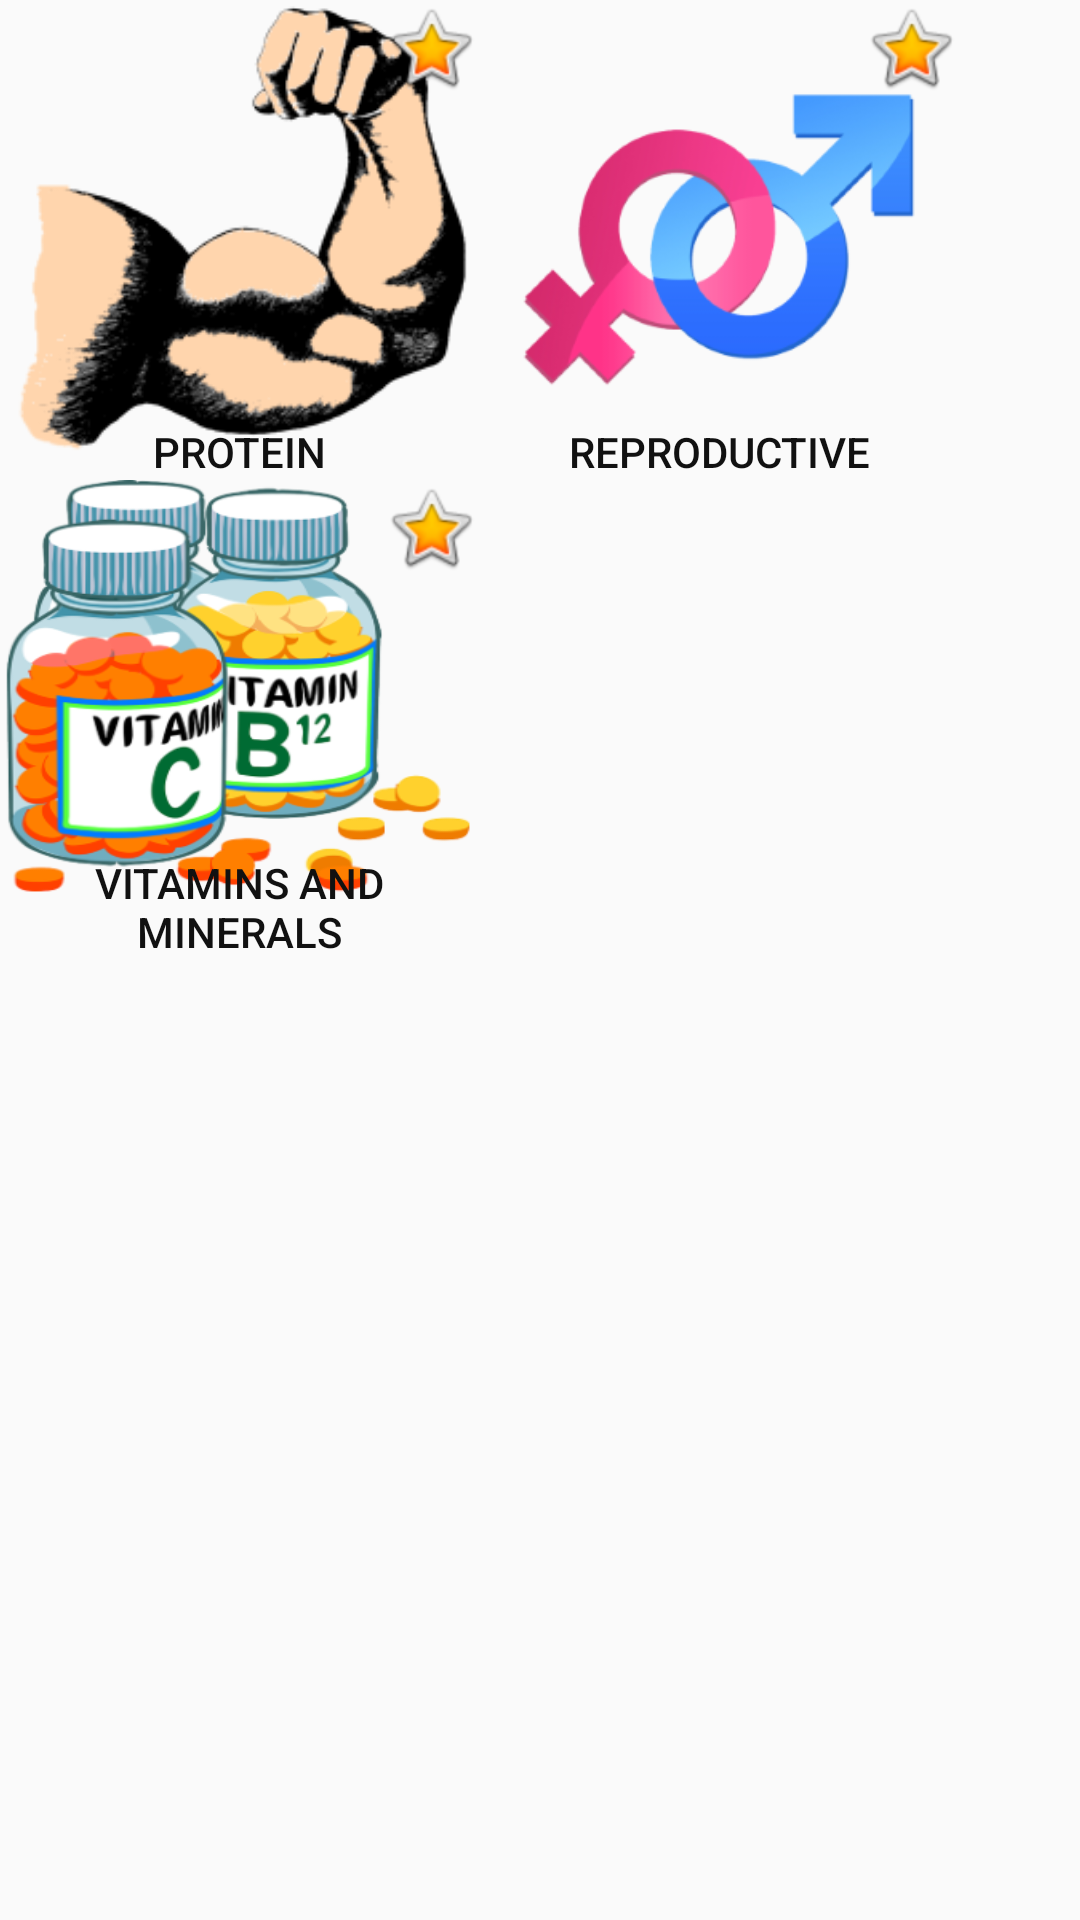

Here is an Android app screen rendered from its layout file. Give the layout XML and the strings, colors and styles it references.
<!-- AndroidManifest.xml: application theme AppTheme -->
<!-- res/layout/activity_favourites_tab.xml -->
<?xml version="1.0" encoding="utf-8"?>
<RelativeLayout xmlns:android="http://schemas.android.com/apk/res/android"
    xmlns:tools="http://schemas.android.com/tools"
    android:layout_width="match_parent"
    android:layout_height="match_parent"
    android:paddingBottom="@dimen/activity_vertical_margin"
    android:paddingLeft="@dimen/activity_horizontal_margin"
    android:paddingRight="@dimen/activity_horizontal_margin"
    android:paddingTop="@dimen/activity_vertical_margin"
    tools:context="com.example.belzi.hciprototype.Health">

    <ScrollView
        android:layout_width="match_parent"
        android:layout_height="match_parent"
        android:layout_alignParentLeft="true"
        android:layout_alignParentStart="true"
        android:layout_alignParentTop="true">

        <LinearLayout
            android:layout_width="fill_parent"
            android:layout_height="wrap_content"
            android:orientation="vertical">

            <LinearLayout
                android:layout_width="fill_parent"
                android:layout_height="wrap_content"
                android:orientation="horizontal">

                <RelativeLayout
                    android:layout_width="wrap_content"
                    android:layout_height="wrap_content">

                    <Button
                        android:id="@+id/proteinBtn"
                        style="?android:attr/buttonBarButtonStyle"
                        android:layout_width="160dp"
                        android:layout_height="160dp"
                        android:layout_gravity="center_vertical|center_horizontal"
                        android:background="@drawable/protein"
                        android:gravity="bottom|center"
                        android:onClick="viewDetail"
                        android:text="Protein" />

                    <ImageButton
                        android:id="@+id/proteinFav"
                        android:layout_width="wrap_content"
                        android:layout_height="fill_parent"
                        android:layout_alignRight="@id/proteinBtn"
                        android:layout_alignTop="@id/proteinBtn"
                        android:background="#00ffffff"
                        android:src="@android:drawable/btn_star_big_on" />
                </RelativeLayout>

                <RelativeLayout
                    android:layout_width="wrap_content"
                    android:layout_height="wrap_content">

                    <Button
                        android:id="@+id/reproBtn"
                        style="?android:attr/buttonBarButtonStyle"
                        android:layout_width="160dp"
                        android:layout_height="160dp"
                        android:layout_gravity="center_vertical|center_horizontal"
                        android:background="@drawable/reproductive"
                        android:gravity="bottom|center"
                        android:onClick="viewDetail"
                        android:text="Reproductive" />

                    <ImageButton
                        android:id="@+id/reproFav"
                        android:layout_width="wrap_content"
                        android:layout_height="fill_parent"
                        android:layout_alignRight="@id/reproBtn"
                        android:layout_alignTop="@id/reproBtn"
                        android:background="#00ffffff"
                        android:src="@android:drawable/btn_star_big_on" />
                </RelativeLayout>

            </LinearLayout>

            <LinearLayout
                android:layout_width="fill_parent"
                android:layout_height="wrap_content"
                android:orientation="horizontal">

                <RelativeLayout
                    android:layout_width="wrap_content"
                    android:layout_height="wrap_content">

                    <Button
                        android:id="@+id/vitaminBtn"
                        style="?android:attr/buttonBarButtonStyle"
                        android:layout_width="160dp"
                        android:layout_height="160dp"
                        android:layout_gravity="center_vertical|center_horizontal"
                        android:background="@drawable/vitamins"
                        android:gravity="bottom|center"
                        android:onClick="viewDetail"
                        android:text="Vitamins and Minerals" />

                    <ImageButton
                        android:id="@+id/vitaminFav"
                        android:layout_width="wrap_content"
                        android:layout_height="fill_parent"
                        android:layout_alignRight="@id/vitaminBtn"
                        android:layout_alignTop="@id/vitaminBtn"
                        android:background="#00ffffff"
                        android:src="@android:drawable/btn_star_big_on" />
                </RelativeLayout>

            </LinearLayout>
        </LinearLayout>
    </ScrollView>
</RelativeLayout>
<!-- resources referenced by this layout -->
<resources>
  <!-- drawable protein: png bitmap (drawable, 16131 bytes) -->
  <!-- drawable reproductive: png bitmap (drawable, 27754 bytes) -->
  <!-- drawable vitamins: png bitmap (drawable, 89110 bytes) -->
  <style name="AppTheme" parent="Theme.AppCompat.Light.NoActionBar">
          
          <item name="colorPrimary">@color/colorPrimary</item>
          <item name="colorPrimaryDark">@color/colorPrimaryDark</item>
          <item name="colorAccent">#111111</item>
      </style>
  <!-- not gathered from this repository: default colours our renderer supplied (Android Studio template values) -->
  <color name="colorPrimary">#FF6200EE</color>
  <color name="colorPrimaryDark">#FF3700B3</color>
</resources>
